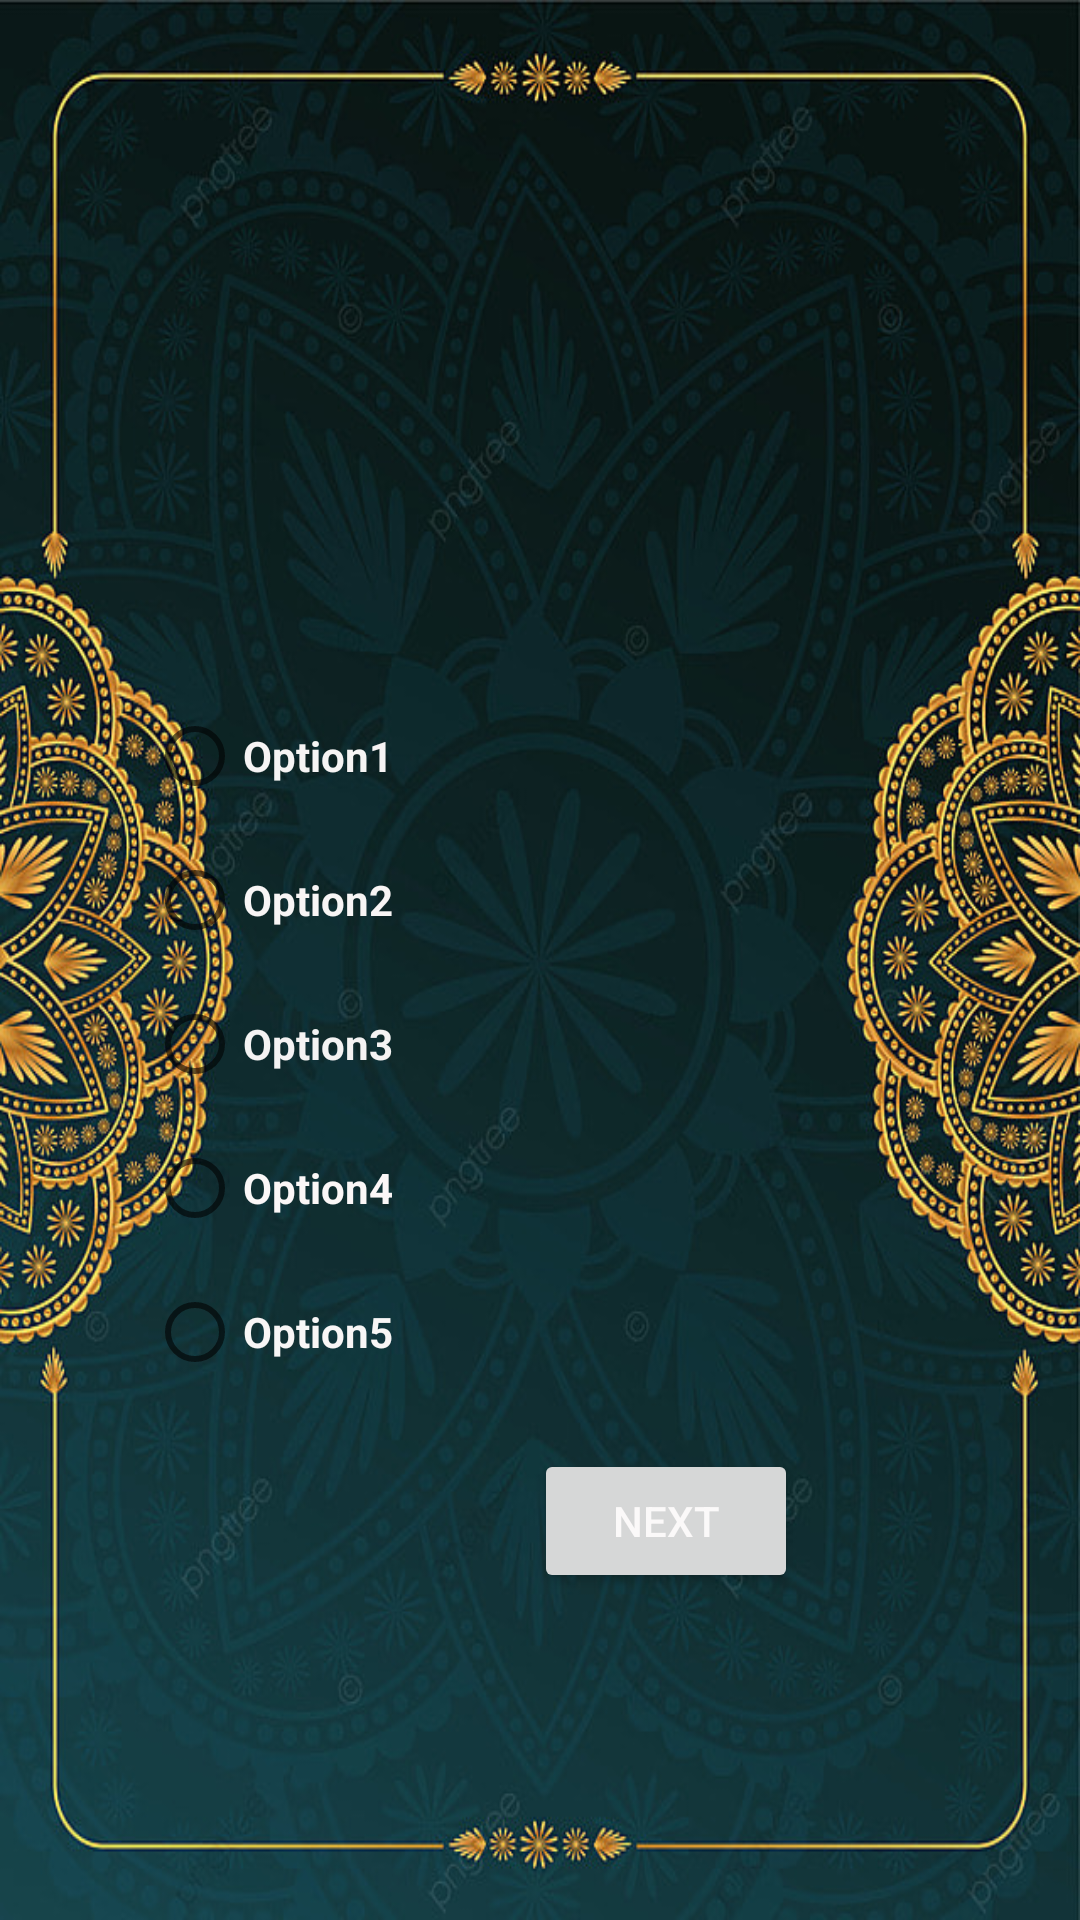

This screen was rendered from an Android layout file. Write that file and the resources it references.
<!-- AndroidManifest.xml: application theme Theme.MakhārijAlḥurūfApplication -->
<!-- res/layout/activity_quiz.xml -->
<?xml version="1.0" encoding="utf-8"?>
<androidx.constraintlayout.widget.ConstraintLayout xmlns:android="http://schemas.android.com/apk/res/android"
    xmlns:app="http://schemas.android.com/apk/res-auto"
    xmlns:tools="http://schemas.android.com/tools"
    android:layout_width="match_parent"
    android:layout_height="match_parent"
    android:background="@drawable/quiz"
    tools:context=".QuizActivity">

    <TextView
        android:id="@+id/queNo"
        android:layout_width="156dp"
        android:layout_height="38dp"
        android:layout_marginTop="71dp"
        android:layout_marginBottom="25dp"
        android:textAlignment="center"
        android:textColor="#FAF7F7"
        android:textSize="24sp"
        android:textStyle="bold|italic"
        app:layout_constraintBottom_toTopOf="@+id/queSt"
        app:layout_constraintEnd_toEndOf="parent"
        app:layout_constraintStart_toStartOf="parent"
        app:layout_constraintTop_toTopOf="parent" />

    <TextView
        android:id="@+id/queSt"
        android:layout_width="279dp"
        android:layout_height="103dp"
        android:layout_marginStart="54dp"
        android:layout_marginEnd="54dp"
        android:layout_marginBottom="33dp"
        android:textColor="#FBFAFA"
        android:textSize="20sp"
        app:layout_constraintBottom_toTopOf="@+id/rg"
        app:layout_constraintEnd_toEndOf="parent"
        app:layout_constraintStart_toStartOf="parent"
        app:layout_constraintTop_toBottomOf="@+id/queNo" />

    <RadioGroup
        android:id="@+id/rg"
        android:layout_width="129dp"
        android:layout_height="240dp"
        android:layout_marginBottom="15dp"
        app:layout_constraintBottom_toTopOf="@+id/button"
        app:layout_constraintEnd_toStartOf="@+id/button"
        app:layout_constraintTop_toBottomOf="@+id/queSt">

        <RadioButton
            android:id="@+id/radioButton"
            android:layout_width="match_parent"
            android:layout_height="wrap_content"
            android:text="Option1"
            android:textColor="#F6F4F4"
            android:textStyle="bold" />

        <RadioButton
            android:id="@+id/radioButton2"
            android:layout_width="match_parent"
            android:layout_height="wrap_content"
            android:text="Option2"
            android:textColor="#F8F5F5"
            android:textStyle="bold" />

        <RadioButton
            android:id="@+id/radioButton3"
            android:layout_width="match_parent"
            android:layout_height="wrap_content"
            android:text="Option3"
            android:textColor="#F4F3F3"
            android:textStyle="bold" />

        <RadioButton
            android:id="@+id/radioButton4"
            android:layout_width="match_parent"
            android:layout_height="wrap_content"
            android:text="Option4"
            android:textColor="#FBF7F7"
            android:textStyle="bold" />

        <RadioButton
            android:id="@+id/radioButton5"
            android:layout_width="match_parent"
            android:layout_height="wrap_content"
            android:text="Option5"
            android:textColor="#F8F6F6"
            android:textStyle="bold" />
    </RadioGroup>

    <Button
        android:id="@+id/button"
        android:layout_width="wrap_content"
        android:layout_height="wrap_content"
        android:layout_marginEnd="94dp"
        android:layout_marginBottom="151dp"
        android:onClick="nextButton"
        android:text="Next"
        android:textColor="#FBF9F9"
        app:cornerRadius="25dp"
        app:layout_constraintBottom_toBottomOf="parent"
        app:layout_constraintEnd_toEndOf="parent"
        app:layout_constraintTop_toBottomOf="@+id/rg" />

</androidx.constraintlayout.widget.ConstraintLayout>
<!-- resources referenced by this layout -->
<resources>
  <!-- drawable quiz: png bitmap (drawable, 748775 bytes) -->
  <style name="Theme.MakhārijAlḥurūfApplication" parent="Theme.MaterialComponents.DayNight.DarkActionBar">
          
          <item name="colorPrimary">@color/purple_500</item>
          <item name="colorPrimaryVariant">@color/purple_700</item>
          <item name="colorOnPrimary">@color/white</item>
          
          <item name="colorSecondary">@color/teal_200</item>
          <item name="colorSecondaryVariant">@color/teal_700</item>
          <item name="colorOnSecondary">@color/black</item>
          
          <item name="android:statusBarColor" tools:targetApi="l">?attr/colorPrimaryVariant</item>
          
      </style>
  <!-- not gathered from this repository: default colours our renderer supplied (Android Studio template values) -->
  <color name="purple_500">#FF6200EE</color>
  <color name="purple_700">#FF3700B3</color>
  <color name="teal_200">#FF03DAC5</color>
  <color name="teal_700">#FF018786</color>
  <color name="black">#FF000000</color>
  <color name="white">#FFFFFFFF</color>
</resources>
